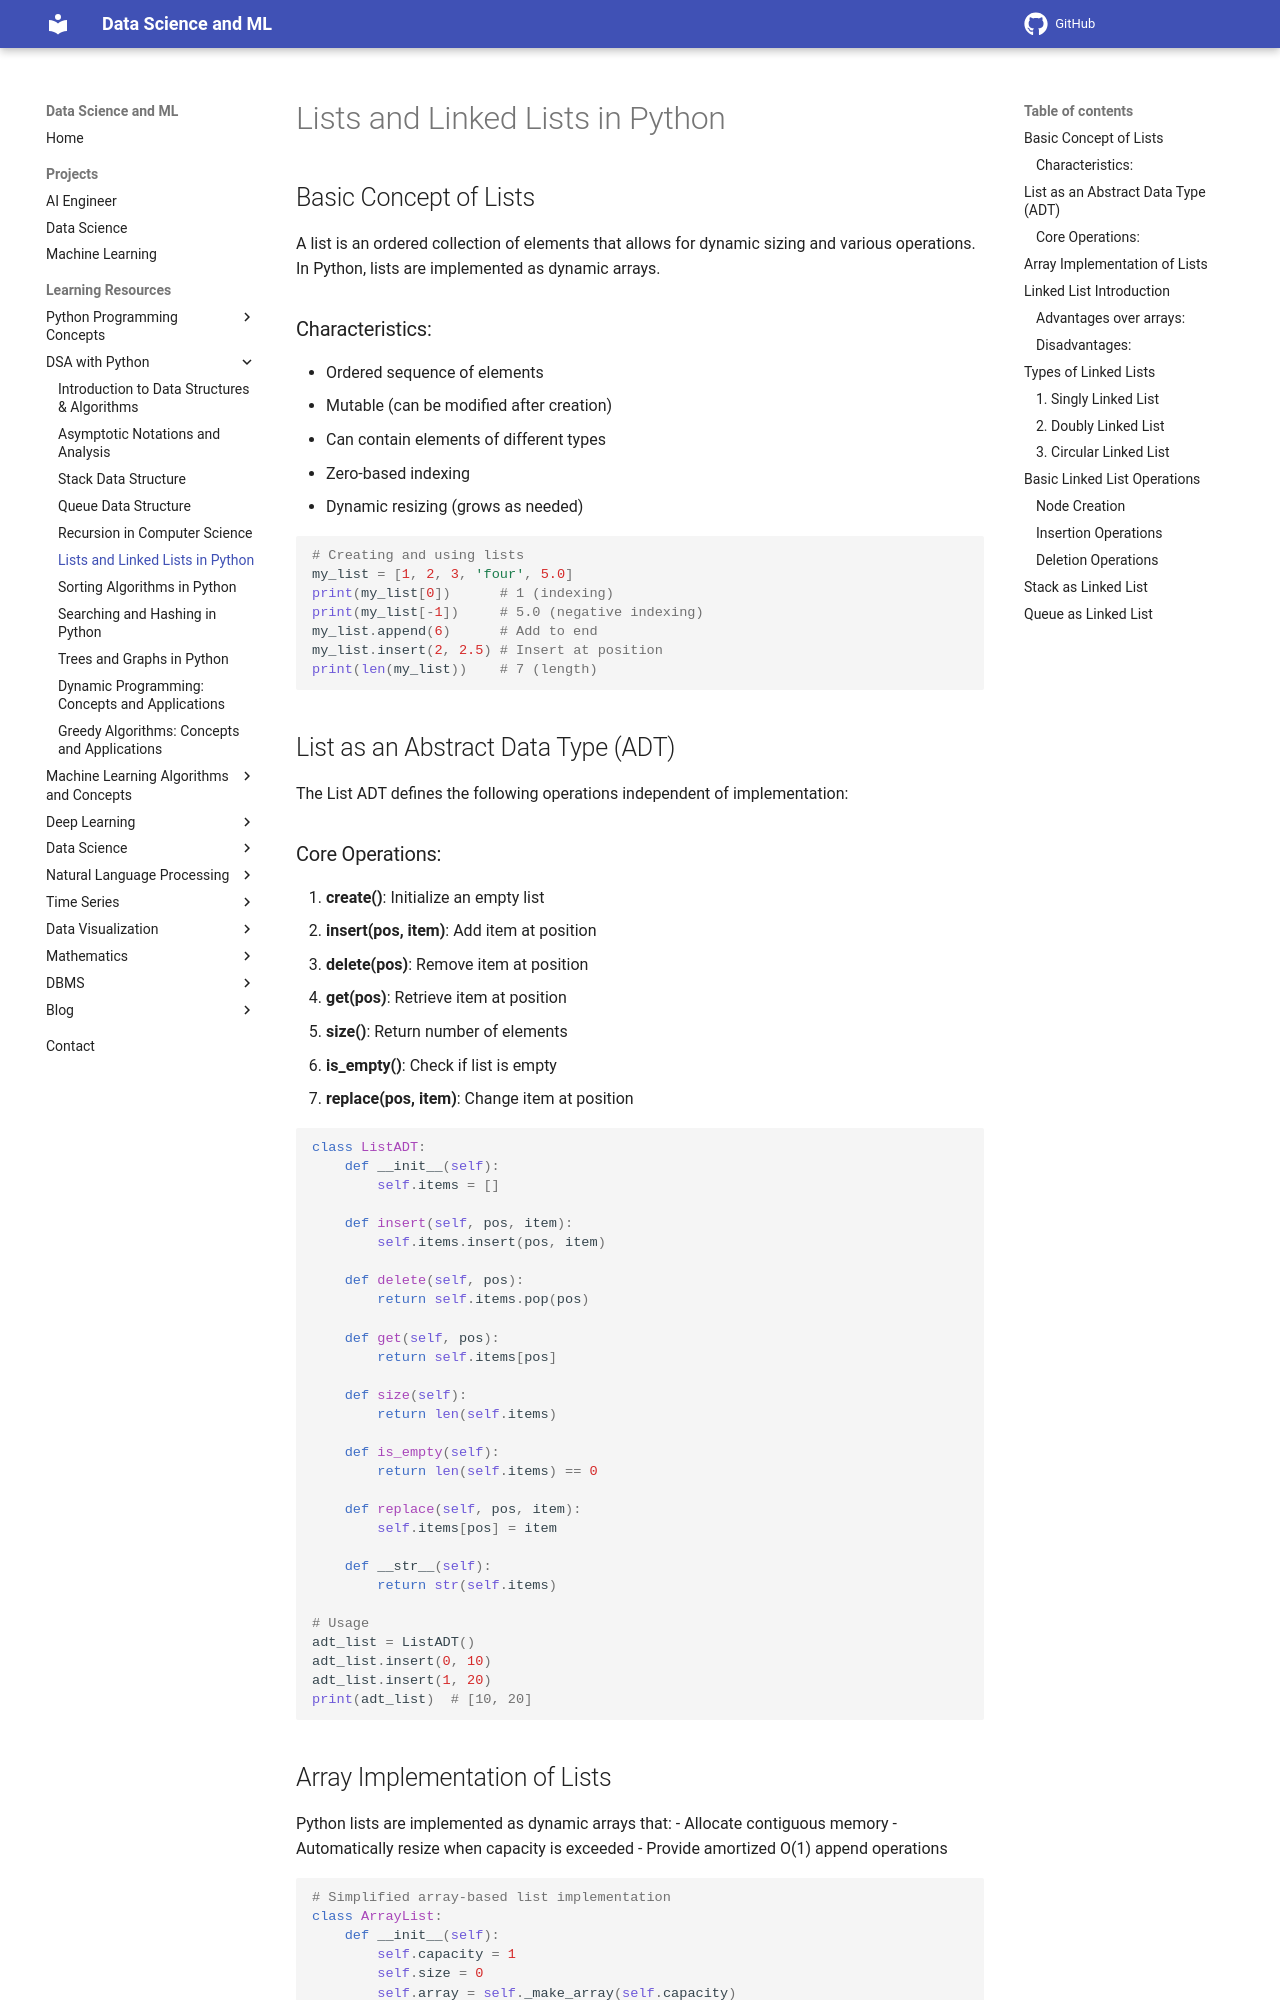

repository: sntoshsah/learning_hub · page: Learning_resources/DSA/Linked_List/index.html · generator: mkdocs

# Lists and Linked Lists in Python

## Basic Concept of Lists

A list is an ordered collection of elements that allows for dynamic sizing and various operations. In Python, lists are implemented as dynamic arrays.

### Characteristics:
- Ordered sequence of elements
- Mutable (can be modified after creation)
- Can contain elements of different types
- Zero-based indexing
- Dynamic resizing (grows as needed)

```python
# Creating and using lists
my_list = [1, 2, 3, 'four', 5.0]
print(my_list[0])      # 1 (indexing)
print(my_list[-1])     # 5.0 (negative indexing)
my_list.append(6)      # Add to end
my_list.insert(2, 2.5) # Insert at position
print(len(my_list))    # 7 (length)
```

## List as an Abstract Data Type (ADT)

The List ADT defines the following operations independent of implementation:

### Core Operations:
1. **create()**: Initialize an empty list
2. **insert(pos, item)**: Add item at position
3. **delete(pos)**: Remove item at position
4. **get(pos)**: Retrieve item at position
5. **size()**: Return number of elements
6. **is_empty()**: Check if list is empty
7. **replace(pos, item)**: Change item at position

```python
class ListADT:
    def __init__(self):
        self.items = []
    
    def insert(self, pos, item):
        self.items.insert(pos, item)
    
    def delete(self, pos):
        return self.items.pop(pos)
    
    def get(self, pos):
        return self.items[pos]
    
    def size(self):
        return len(self.items)
    
    def is_empty(self):
        return len(self.items) == 0
    
    def replace(self, pos, item):
        self.items[pos] = item
    
    def __str__(self):
        return str(self.items)

# Usage
adt_list = ListADT()
adt_list.insert(0, 10)
adt_list.insert(1, 20)
print(adt_list)  # [10, 20]
```
